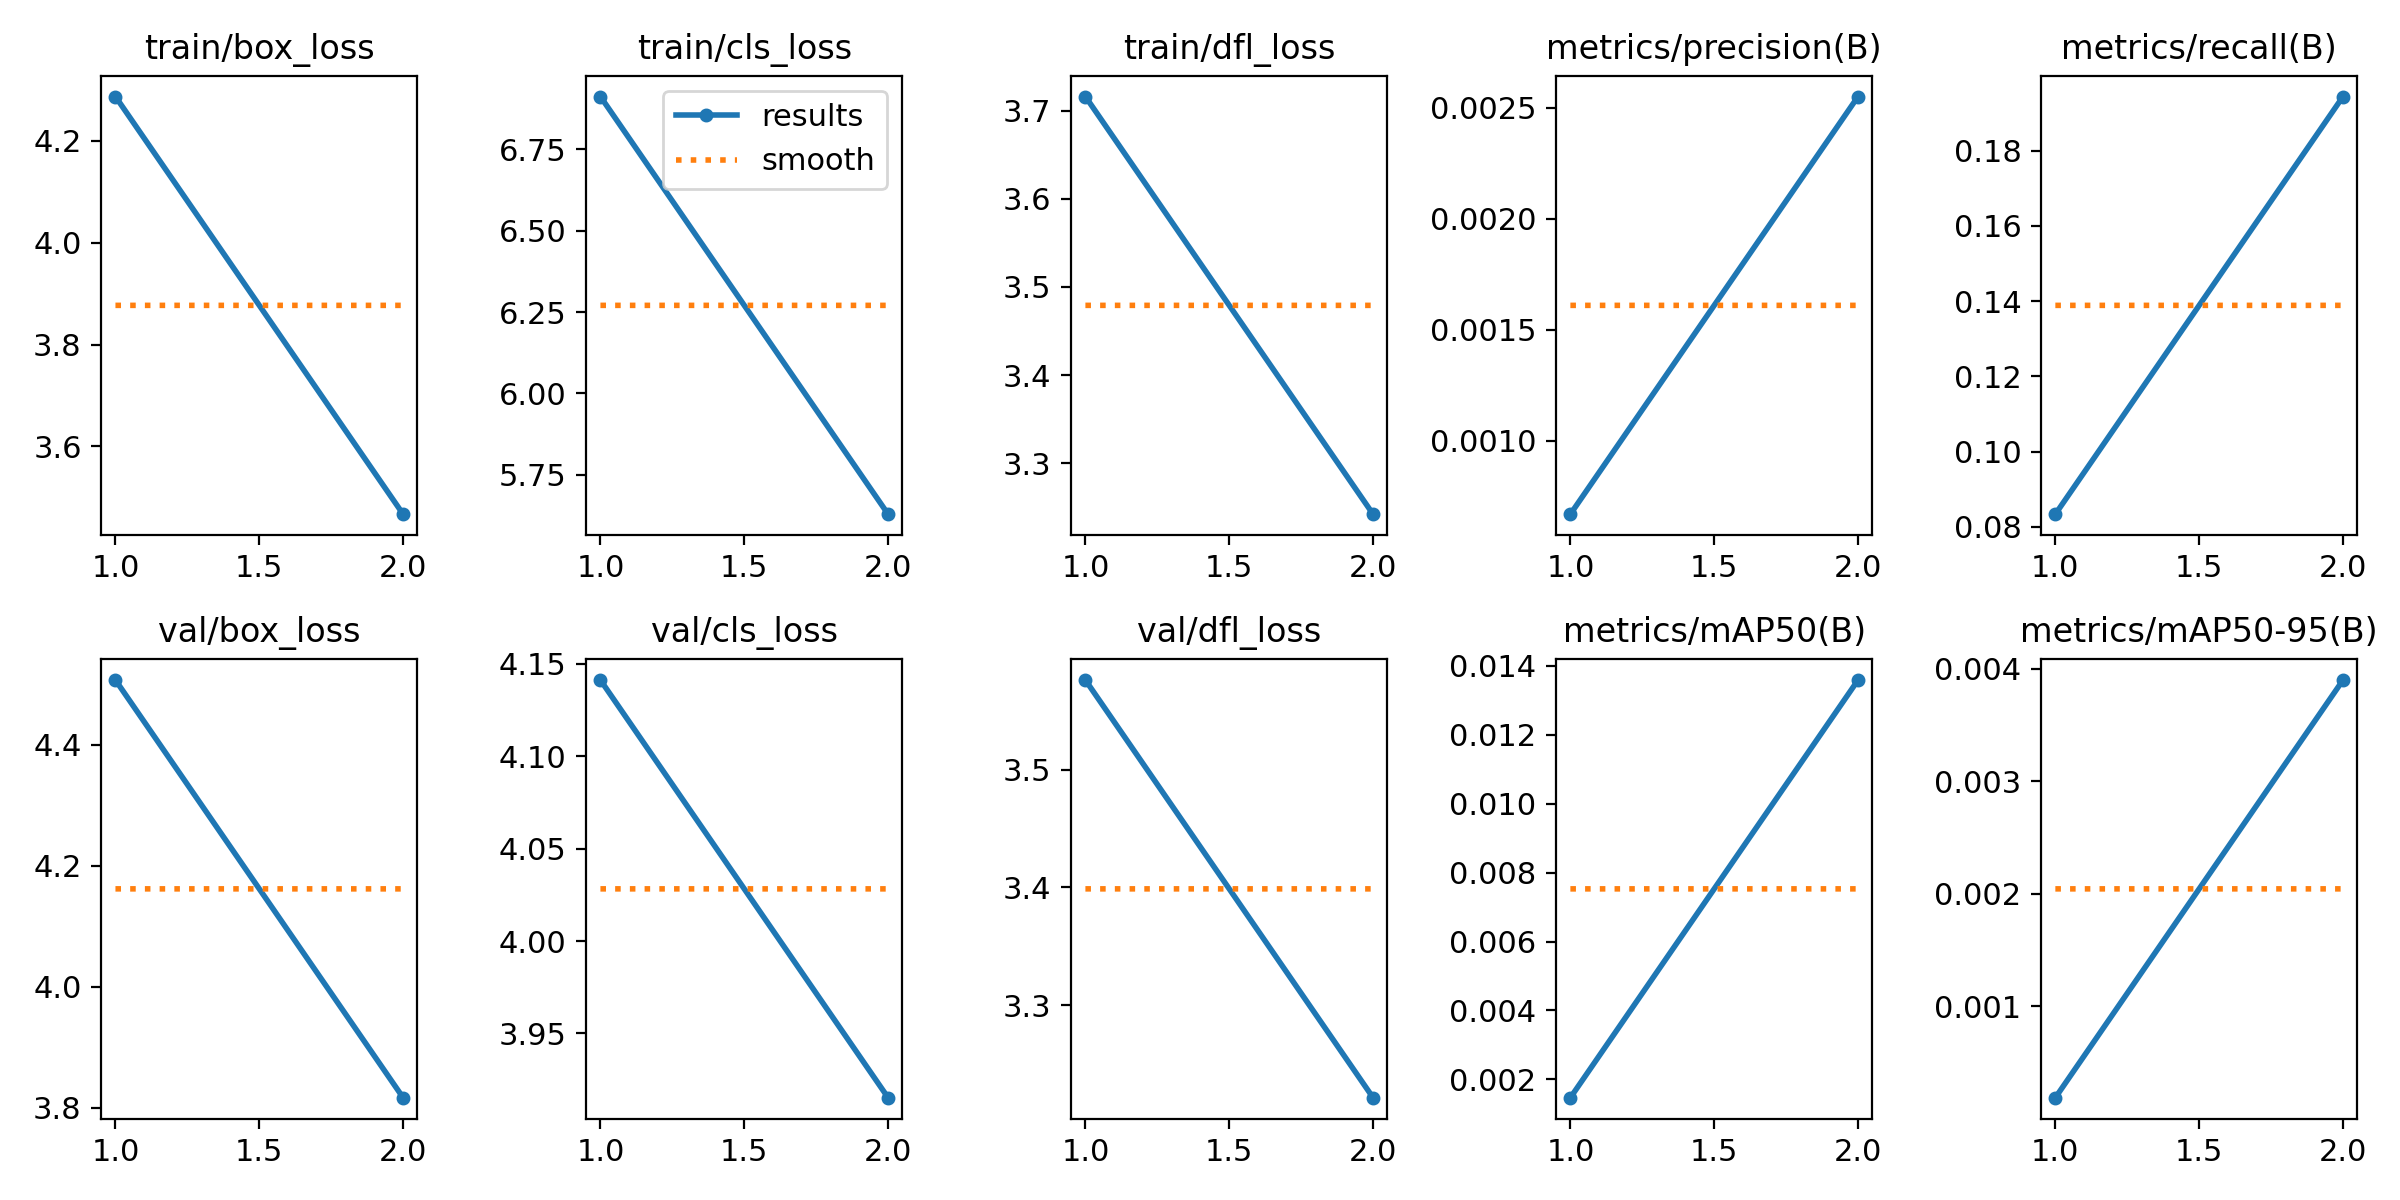

The data file committed next to this chart (first rows):
epoch, time, train/box_loss, train/cls_loss, train/dfl_loss, metrics/precision(B), metrics/recall(B), metrics/mAP50(B), metrics/mAP50-95(B), val/box_loss, val/cls_loss, val/dfl_loss, lr/pg0, lr/pg1, lr/pg2
1, 185.3, 4.287, 6.913, 3.716, 0.00067, 0.08333, 0.00147, 0.00019, 4.507, 4.141, 3.576, 0.0003332, 0.0003332, 0.0003332
2, 361.6, 3.467, 5.629, 3.242, 0.00255, 0.1944, 0.01359, 0.0039, 3.817, 3.915, 3.222, 0.0003366, 0.0003366, 0.0003366
